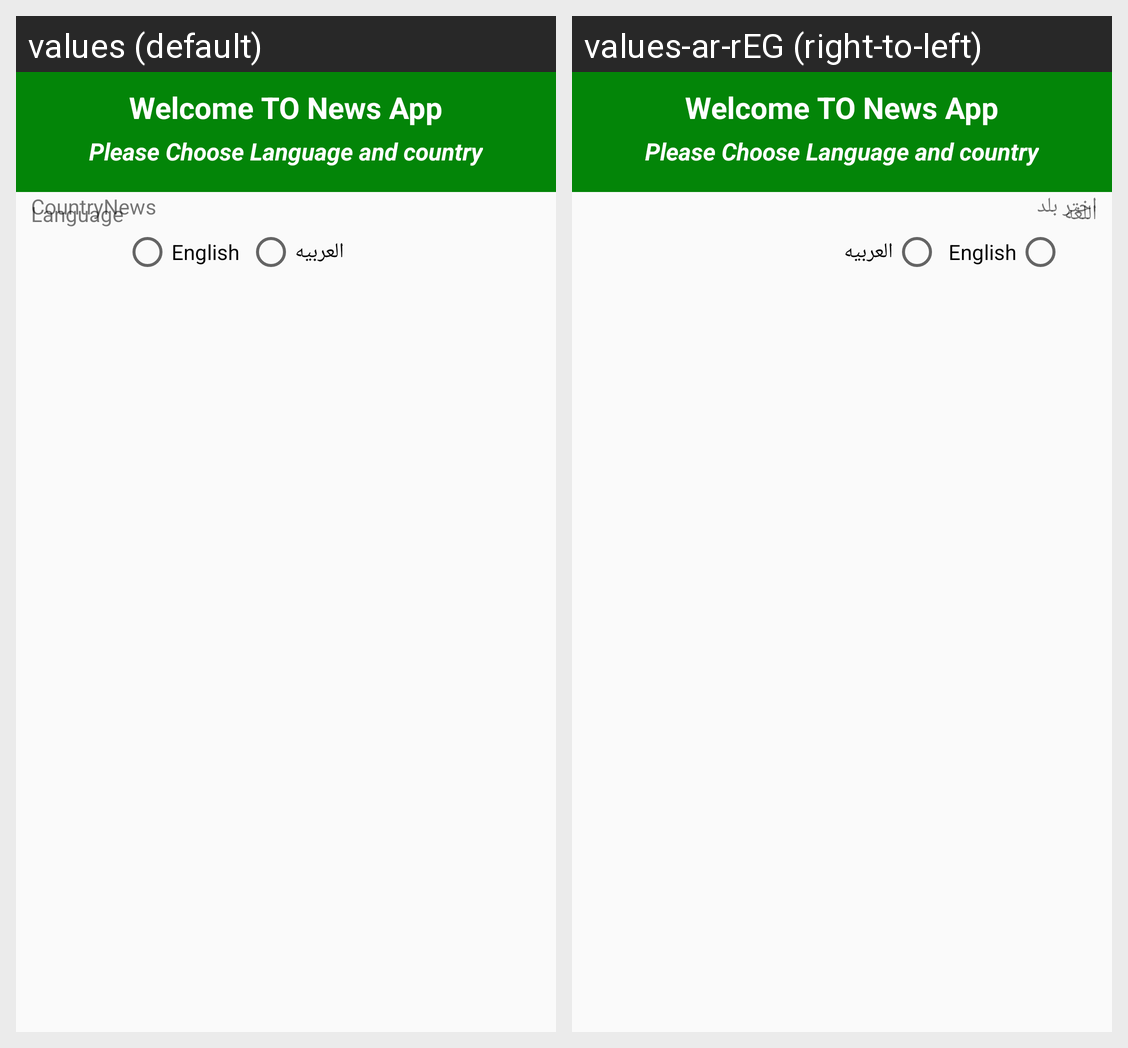

This grid shows one Android layout under two languages. Give, for every string resource on the screen, its name, the default text and each shown locale's text.
Android screen res/layout/first_time_dialog.xml rendered under 2 locales, left to right: values (default), values-ar-rEG (right-to-left). Device: Nexus 5 (rendered at 1080×1920; each locale shown at half size, 540×960, under a caption strip naming it); theme AppTheme.
Strings drawn on this screen, with the default value and each locale's value (text and hints the layout hard-codes, and strings that could not be matched under every locale, appear in the picture but are not listed):

welcome_to_news_app
  values: Welcome TO News App
  values-ar-rEG: Welcome TO News App  [not translated; the default value is used]

please_choose_language_and_country
  values: Please Choose Language and country
  values-ar-rEG: Please Choose Language and country  [not translated; the default value is used]

language
  values: Language
  values-ar-rEG: اللغه

country
  values: CountryNews
  values-ar-rEG: اختر بلد
